Run: headless pygame with SDL's dummy video driver; simulated clock (each Clock.tick advances the game by its frame time, no real sleeping); random seed 0; keys injected as events and as key.get_pressed() state; mouse plan: one left click at the window centre at the start of phase 2, then a move to the lower-right quarter at the start of phase 3.
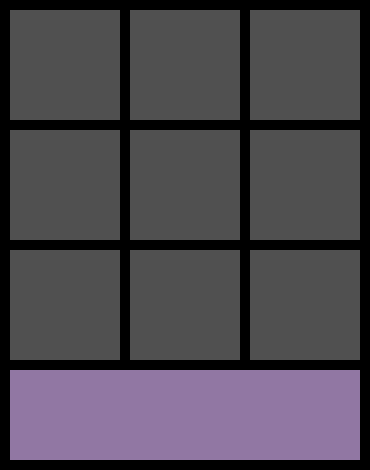
Frame 1 of 4 · flips 1–60 · no input
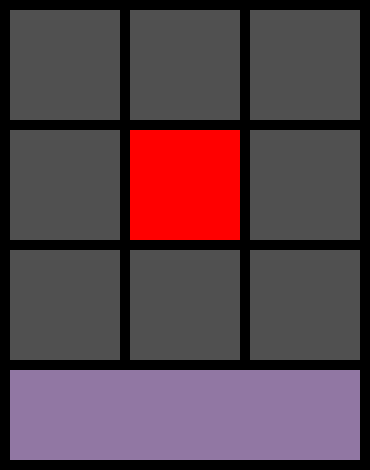
Frame 2 of 4 · flips 61–180 · clicked the window centre · tapped SPACE, RETURN · held RIGHT (→), D
Frame 3 of 4 · flips 181–300 · moved the mouse to the lower-right quarter · held DOWN (↓), S · screen unchanged from frame 2, image omitted
Frame 4 of 4 · flips 301–420 · held LEFT (←), A, UP (↑), W · screen unchanged from frame 3, image omitted

The pygame program that drew these frames:

import pygame
import sys

blocks = 3
block_size = 110
margin = 10
height = width = block_size
gray = (80, 80, 80)
blue = (0, 0, 255)
red = (255, 0, 0)
purple = (145, 119, 163)

size = (370, 470)
pygame.init()
screen = pygame.display.set_mode(size)
pygame.display.set_caption('tic tac toe')


field = [
    [0, 1, 0],
    [0, 2, 0],
    [0, 0, 0]
]

def start():
    global player
    player = True
    global field
    field = [
        [0, 0, 0],
        [0, 0, 0],
        [0, 0, 0]
    ]
    return

def game():
    while True:
        for row in range(3): #drawing
            for col in range(3):
                x = col * width + (col + 1) * margin
                y = row * height + (row + 1) * margin # 100 for button "start again"
                if field[row][col] == 0:
                    color = gray
                elif field[row][col] == 1:
                    color = red
                else:
                    color = blue
                pygame.draw.rect(screen, color, (x, y, width, height))
        pygame.draw.rect(screen, purple, (10, 370, 350, 90)) #button "start again"
        pygame.display.update()

        for event in pygame.event.get():
            if event.type == pygame.QUIT: #exit
                pygame.quit()
                sys.exit(0)
            elif event.type == pygame.MOUSEBUTTONDOWN: #button click
                global player
                x_mouse, y_mouse = pygame.mouse.get_pos()
                column = int(x_mouse //(width + margin))
                row = int(y_mouse //(height + margin))
                #print(f'x={x_mouse}, y={y_mouse}')
                #print(row, column, 'field is', field[row][column], 'player is', player)
                if field[row][column] == 0 and player == True:
                    player = False
                    field[row][column] = 1
                elif field[row][column] == 0 and player == False:
                    player = True
                    field[row][column] = 2
        if (check_win(field)) == True:
            break


def check_win(field):
    for row in field:
        if row[0] == row[1] == row[2] != 0:
            print('win a player with - ' + str(row[0]))
            return True
    for column in range(3):
        if field[0][column] == field[1][column] == field[2][column] != 0:
            print('win a player with - ' + str(field[0][column]))
            return True
    if field[0][0] == field[1][1] == field [2][2] != 0:
        print('win a player with - ' + str(field[0][0]))
        return True
    if field[0][2] == field[1][1] == field[2][0] != 0:
        print('win a player with - ' + str(field[0][2]))
        return True
    drown = 0
    for row in range(3):
        for column in range(3):
            if field[row][column] == 0:
                break
            else:
                drown += 1
    if drown == len(field)*3:
        print('drown game')
        return True

    return

start()
game ()
